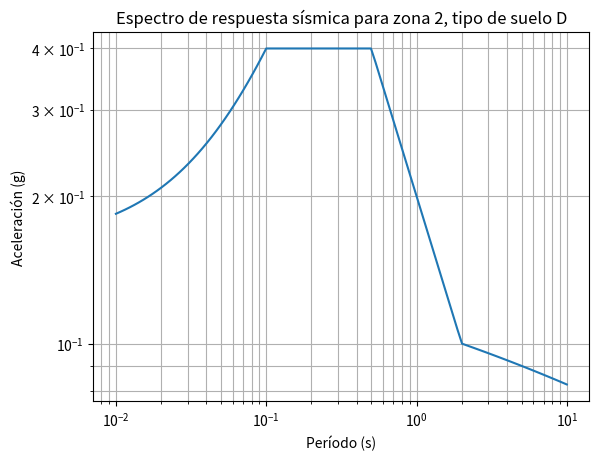

This figure's Python source:
import numpy as np
import matplotlib.pyplot as plt

# Definir los parámetros para la zona 2 y tipo de suelo D
a = 0.4
T1 = 0.1
T2 = 0.5
T3 = 2.0
T4 = 10.0
pga = 0.25

# Definir los valores de período y aceleración
T = np.logspace(-2, 1, 100)
S = np.zeros_like(T)

# Calcular el espectro de respuesta sísmica
for i, t in enumerate(T):
    if t <= T1:
        S[i] = a * (0.4 + (0.6 * t / T1))
    elif T1 < t <= T2:
        S[i] = a
    elif T2 < t <= T3:
        S[i] = a * (T2 / t)
    elif T3 < t <= T4:
        S[i] = (0.4 - (0.1 * np.log10(t / T3))) * pga
    else:
        S[i] = (0.4 - (0.1 * np.log10(T4 / T3))) * pga * (T4 / t) ** 2

# Graficar el espectro de respuesta sísmica
plt.loglog(T, S)
plt.xlabel('Período (s)')
plt.ylabel('Aceleración (g)')
plt.title('Espectro de respuesta sísmica para zona 2, tipo de suelo D')
plt.grid(True, which="both")
plt.show()
